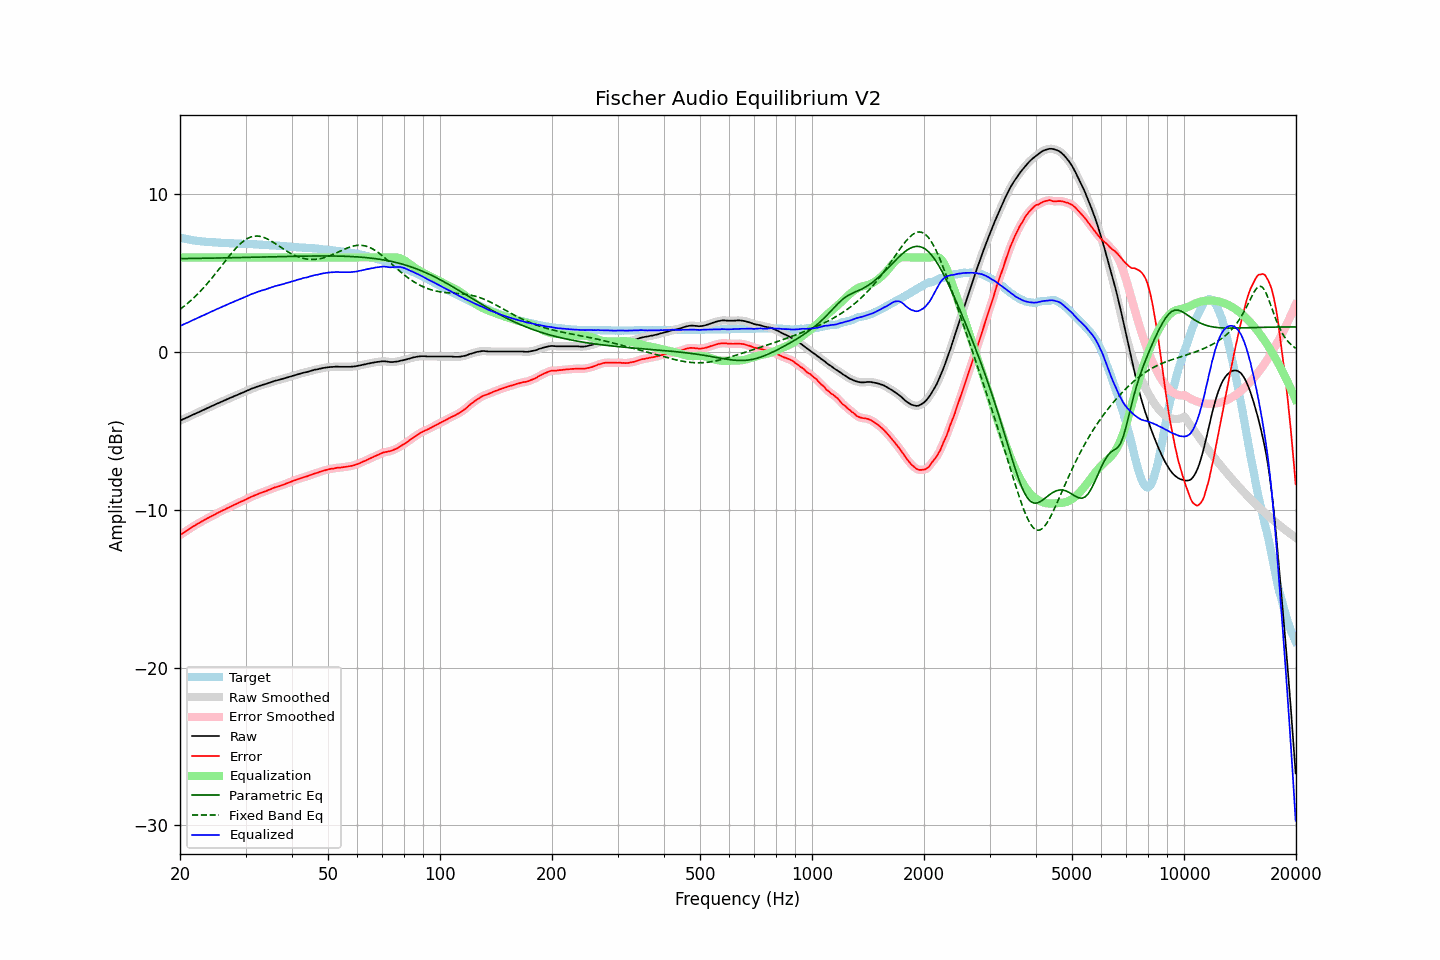

The file beside this chart, header and first rows:
frequency, raw, error, smoothed, error_smoothed, equalization, parametric_eq, fixed_band_eq, equalized_raw, equalized_smoothed, target
20.00, -4.34, -11.60, -4.34, -11.60, 6.00, 5.93, 2.71, 1.66, 1.66, 7.26
20.20, -4.30, -11.53, -4.30, -11.53, 6.00, 5.93, 2.79, 1.70, 1.70, 7.23
20.40, -4.25, -11.46, -4.25, -11.47, 6.00, 5.93, 2.87, 1.75, 1.75, 7.21
20.61, -4.21, -11.40, -4.21, -11.40, 6.00, 5.93, 2.95, 1.79, 1.79, 7.19
20.81, -4.16, -11.33, -4.16, -11.33, 6.00, 5.93, 3.03, 1.84, 1.84, 7.17
21.02, -4.12, -11.27, -4.12, -11.27, 6.00, 5.93, 3.12, 1.88, 1.88, 7.15
21.23, -4.07, -11.20, -4.07, -11.20, 6.00, 5.94, 3.20, 1.93, 1.93, 7.13
21.44, -4.02, -11.13, -4.02, -11.13, 6.00, 5.94, 3.30, 1.98, 1.98, 7.11
21.66, -3.97, -11.06, -3.97, -11.07, 6.00, 5.94, 3.39, 2.03, 2.03, 7.09
21.87, -3.93, -11.01, -3.92, -11.00, 6.00, 5.94, 3.49, 2.07, 2.08, 7.08
22.09, -3.88, -10.94, -3.88, -10.94, 6.00, 5.94, 3.58, 2.12, 2.12, 7.06
22.31, -3.83, -10.88, -3.83, -10.88, 6.00, 5.94, 3.69, 2.17, 2.17, 7.05
22.54, -3.79, -10.83, -3.78, -10.82, 6.00, 5.95, 3.79, 2.21, 2.22, 7.04
22.76, -3.74, -10.77, -3.74, -10.77, 6.00, 5.95, 3.90, 2.26, 2.26, 7.03
22.99, -3.69, -10.71, -3.69, -10.71, 6.00, 5.95, 4.01, 2.31, 2.31, 7.02
23.22, -3.65, -10.66, -3.64, -10.65, 6.00, 5.95, 4.12, 2.35, 2.36, 7.01
23.45, -3.60, -10.59, -3.60, -10.60, 6.00, 5.95, 4.23, 2.40, 2.40, 7.00
23.69, -3.55, -10.53, -3.55, -10.54, 6.00, 5.95, 4.35, 2.45, 2.45, 6.98
23.92, -3.51, -10.49, -3.50, -10.49, 6.00, 5.96, 4.47, 2.49, 2.50, 6.98
24.16, -3.46, -10.43, -3.46, -10.43, 6.00, 5.96, 4.59, 2.54, 2.54, 6.97
24.40, -3.41, -10.38, -3.41, -10.38, 6.00, 5.96, 4.71, 2.59, 2.59, 6.97
24.65, -3.37, -10.33, -3.36, -10.33, 6.00, 5.96, 4.84, 2.63, 2.64, 6.96
24.89, -3.32, -10.28, -3.32, -10.28, 6.00, 5.96, 4.97, 2.68, 2.68, 6.96
25.14, -3.27, -10.22, -3.27, -10.22, 6.00, 5.97, 5.10, 2.73, 2.73, 6.95
25.39, -3.23, -10.17, -3.23, -10.17, 6.00, 5.97, 5.23, 2.77, 2.77, 6.94
25.65, -3.18, -10.12, -3.18, -10.11, 6.00, 5.97, 5.36, 2.82, 2.82, 6.94
25.91, -3.14, -10.07, -3.14, -10.07, 6.00, 5.97, 5.49, 2.86, 2.86, 6.93
26.16, -3.09, -10.01, -3.09, -10.02, 6.00, 5.97, 5.62, 2.91, 2.91, 6.93
26.43, -3.05, -9.97, -3.05, -9.97, 6.00, 5.98, 5.75, 2.95, 2.95, 6.92
26.69, -3.00, -9.91, -3.00, -9.92, 6.00, 5.98, 5.88, 3.00, 3.00, 6.91
26.96, -2.96, -9.87, -2.96, -9.87, 6.00, 5.98, 6.01, 3.04, 3.04, 6.91
27.23, -2.91, -9.81, -2.91, -9.82, 6.00, 5.98, 6.14, 3.09, 3.09, 6.90
27.50, -2.87, -9.77, -2.87, -9.77, 6.00, 5.98, 6.26, 3.13, 3.13, 6.90
27.77, -2.83, -9.73, -2.82, -9.72, 6.00, 5.99, 6.38, 3.17, 3.18, 6.90
28.05, -2.78, -9.66, -2.78, -9.67, 6.00, 5.99, 6.50, 3.22, 3.22, 6.89
28.33, -2.74, -9.62, -2.74, -9.62, 6.00, 5.99, 6.61, 3.26, 3.26, 6.88
28.62, -2.70, -9.58, -2.69, -9.57, 6.00, 5.99, 6.72, 3.30, 3.31, 6.88
28.90, -2.65, -9.52, -2.65, -9.53, 6.00, 5.99, 6.82, 3.35, 3.35, 6.87
29.19, -2.61, -9.48, -2.61, -9.48, 6.00, 6.00, 6.91, 3.39, 3.39, 6.87
29.48, -2.57, -9.44, -2.57, -9.43, 6.00, 6.00, 7.00, 3.43, 3.43, 6.87
29.78, -2.52, -9.39, -2.52, -9.39, 6.00, 6.00, 7.08, 3.48, 3.48, 6.87
30.08, -2.48, -9.34, -2.48, -9.34, 6.00, 6.00, 7.14, 3.52, 3.52, 6.86
30.38, -2.43, -9.28, -2.43, -9.29, 6.00, 6.01, 7.21, 3.57, 3.57, 6.85
30.68, -2.39, -9.24, -2.39, -9.24, 6.00, 6.01, 7.25, 3.61, 3.61, 6.85
30.99, -2.34, -9.19, -2.34, -9.19, 6.00, 6.01, 7.30, 3.66, 3.66, 6.85
31.30, -2.30, -9.15, -2.30, -9.15, 6.00, 6.01, 7.33, 3.70, 3.70, 6.85
31.61, -2.27, -9.10, -2.26, -9.10, 6.00, 6.02, 7.35, 3.73, 3.74, 6.83
31.93, -2.23, -9.06, -2.23, -9.06, 6.00, 6.02, 7.36, 3.77, 3.77, 6.83
32.24, -2.19, -9.02, -2.19, -9.02, 6.00, 6.02, 7.36, 3.81, 3.81, 6.83
32.57, -2.16, -8.98, -2.16, -8.98, 6.00, 6.02, 7.35, 3.84, 3.84, 6.82
32.89, -2.12, -8.93, -2.12, -8.94, 6.00, 6.03, 7.34, 3.88, 3.88, 6.81
33.22, -2.09, -8.90, -2.09, -8.90, 6.00, 6.03, 7.31, 3.91, 3.91, 6.81
33.55, -2.06, -8.86, -2.06, -8.86, 6.00, 6.03, 7.28, 3.94, 3.94, 6.80
33.89, -2.03, -8.82, -2.03, -8.82, 6.00, 6.03, 7.24, 3.97, 3.97, 6.80
34.23, -2.00, -8.79, -2.00, -8.79, 6.00, 6.04, 7.19, 4.00, 4.00, 6.79
34.57, -1.96, -8.74, -1.96, -8.75, 6.00, 6.04, 7.14, 4.04, 4.04, 6.78
34.92, -1.93, -8.71, -1.93, -8.70, 6.00, 6.04, 7.09, 4.07, 4.07, 6.78
35.27, -1.89, -8.66, -1.89, -8.66, 6.00, 6.04, 7.02, 4.11, 4.11, 6.77
35.62, -1.86, -8.62, -1.86, -8.62, 6.00, 6.05, 6.96, 4.14, 4.14, 6.76
35.97, -1.82, -8.57, -1.82, -8.58, 6.00, 6.05, 6.90, 4.18, 4.18, 6.76
... 635 more rows
